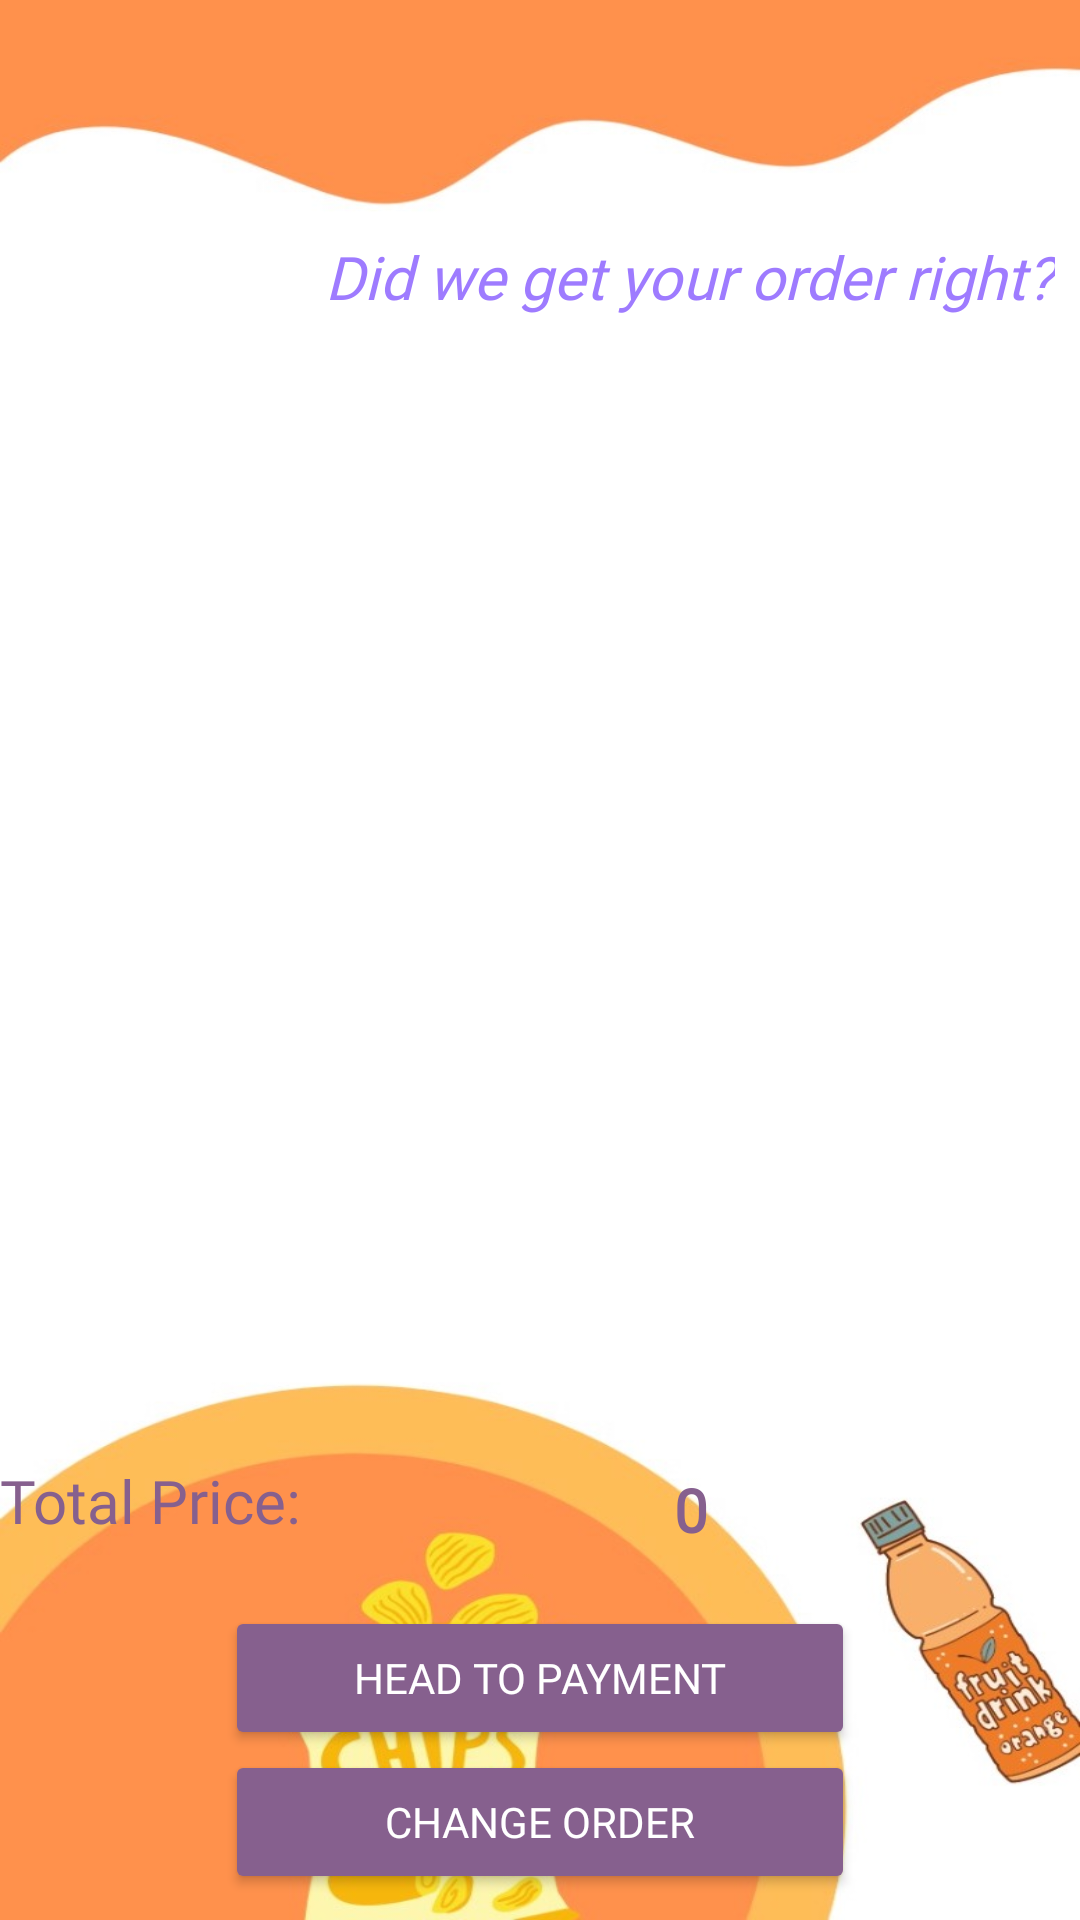

Produce the Android XML layout that renders to this screen, including the resource entries it uses.
<!-- AndroidManifest.xml: application theme Theme.CanteenApplication -->
<!-- res/layout/activity_order.xml -->
<?xml version="1.0" encoding="utf-8"?>
<LinearLayout xmlns:android="http://schemas.android.com/apk/res/android"
    xmlns:app="http://schemas.android.com/apk/res-auto"
    xmlns:tools="http://schemas.android.com/tools"
    android:id="@+id/linearLayout2"
    android:layout_width="match_parent"
    android:layout_height="match_parent"
    android:orientation="vertical"
    android:background="@drawable/bg2"
    tools:context=".Customer.OrderFinalise">


    <LinearLayout
        android:layout_width="match_parent"
        android:layout_height="wrap_content"
        android:orientation="vertical"
        android:layout_weight="2"
        android:gravity="center">

        <LinearLayout
            android:layout_width="match_parent"
            android:layout_height="wrap_content"
            android:gravity="center">

            <ImageView
                android:layout_width="100dp"
                android:layout_height="150dp"
                android:src="@drawable/chef"/>

            <TextView
                android:id="@+id/textView13"
                android:layout_width="wrap_content"
                android:layout_height="wrap_content"
                android:fontFamily="@font/oswald_regular"
                android:text="@string/did_we_get_your_order_right"
                android:textSize="20dp"
                android:textStyle="italic"
                android:textColor="#9E7BFF"/>

        </LinearLayout>

        <androidx.recyclerview.widget.RecyclerView
            android:id="@+id/orderRecyclerView"
            android:layout_width="match_parent"
            android:layout_height="300dp"
            app:layout_constraintEnd_toEndOf="parent"
            app:layout_constraintStart_toStartOf="parent"
            app:layout_constraintTop_toBottomOf="@+id/textView13" >

        </androidx.recyclerview.widget.RecyclerView>


    </LinearLayout>


    <LinearLayout
        android:layout_width="match_parent"
        android:layout_height="wrap_content"
        android:layout_gravity="center"
        app:layout_constraintTop_toBottomOf="@id/orderRecyclerView"
        app:layout_constraintBottom_toTopOf="@id/changeOrder">

        <TextView
            android:id="@+id/textView14"
            android:layout_width="wrap_content"
            android:layout_height="wrap_content"
            android:layout_weight="1"
            android:fontFamily="@font/oswald_regular"
            android:textSize="20dp"
            app:layout_constraintTop_toTopOf="parent"
            app:layout_constraintBottom_toBottomOf="parent"
            app:layout_constraintEnd_toStartOf="@+id/totalPrice"
            android:text="@string/total_price"
            android:textColor="#86608E"
            android:layout_marginTop="2dp"
            android:layout_marginBottom="5dp"/>

        <TextView
            android:id="@+id/totalPrice"
            android:layout_width="wrap_content"
            android:layout_height="wrap_content"
            android:layout_weight="1"
            android:fontFamily="@font/oswald_regular"
            android:textStyle="bold"
            android:textSize="20dp"
            android:textColor="#86608E"
            app:layout_constraintTop_toTopOf="parent"
            app:layout_constraintBottom_toBottomOf="parent"
            app:layout_constraintStart_toEndOf="@+id/textView14"
            android:layout_marginTop="5dp"
            android:layout_marginBottom="5dp"
            android:text="@string/_0" />

    </LinearLayout>


    <LinearLayout
        android:layout_width="match_parent"
        android:layout_height="wrap_content"
        android:layout_marginTop="5dp"
        android:layout_weight="1"
        android:orientation="vertical"
        android:gravity="center">


        <Button
            android:id="@+id/headToPayment"
            android:layout_width="210sp"
            android:layout_height="wrap_content"
            android:text="Head to Payment"
            android:backgroundTint="#86608E"
            android:textColor="@color/white"
            android:fontFamily="@font/oswald_regular"
            app:layout_constraintEnd_toEndOf="parent"
            app:layout_constraintStart_toEndOf="@+id/changeOrder"
            app:layout_constraintTop_toBottomOf="@+id/orderRecyclerView" />

        <Button
            android:id="@+id/changeOrder"
            android:layout_width="210sp"
            android:layout_height="wrap_content"
            android:text="Change Order"
            android:backgroundTint="#86608E"
            android:textColor="@color/white"
            android:fontFamily="@font/oswald_regular"
            app:layout_constraintBaseline_toBaselineOf="@+id/headToPayment"
            app:layout_constraintEnd_toStartOf="@+id/headToPayment"
            app:layout_constraintStart_toStartOf="parent" />



    </LinearLayout>


</LinearLayout>
<!-- resources referenced by this layout -->
<resources>
  <!-- drawable bg2: jpeg bitmap (drawable, 56131 bytes) -->
  <string name="_0">0</string>
  <string name="did_we_get_your_order_right">Did we get your order right?</string>
  <string name="total_price">Total Price:</string>
  <style name="Theme.CanteenApplication" parent="Theme.AppCompat.Light.NoActionBar">
          
          <item name="colorPrimary">@color/purple_500</item>
          <item name="colorPrimaryVariant">@color/purple_700</item>
          <item name="colorOnPrimary">@color/white</item>
          
          <item name="colorSecondary">@color/teal_200</item>
          <item name="colorSecondaryVariant">@color/teal_700</item>
          <item name="colorOnSecondary">@color/black</item>
          
          <item name="android:statusBarColor">?attr/colorPrimaryVariant</item>
          
      </style>
  <!-- not gathered from this repository: default colours our renderer supplied (Android Studio template values) -->
  <color name="purple_500">#FF6200EE</color>
  <color name="purple_700">#FF3700B3</color>
  <color name="teal_200">#FF03DAC5</color>
  <color name="teal_700">#FF018786</color>
  <color name="black">#FF000000</color>
  <color name="white">#FFFFFFFF</color>
</resources>
